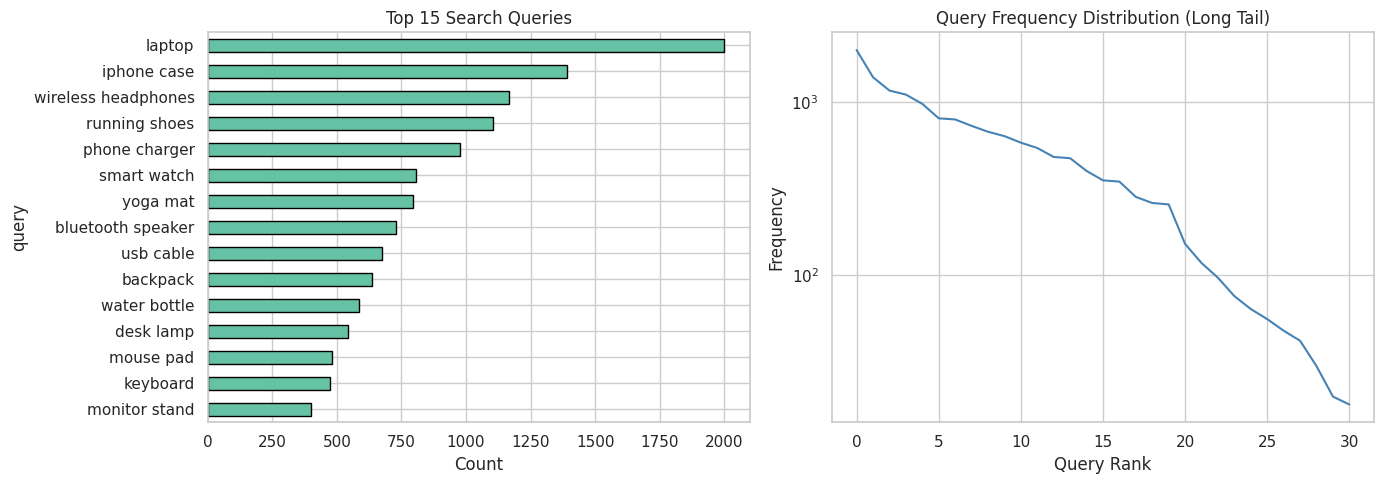
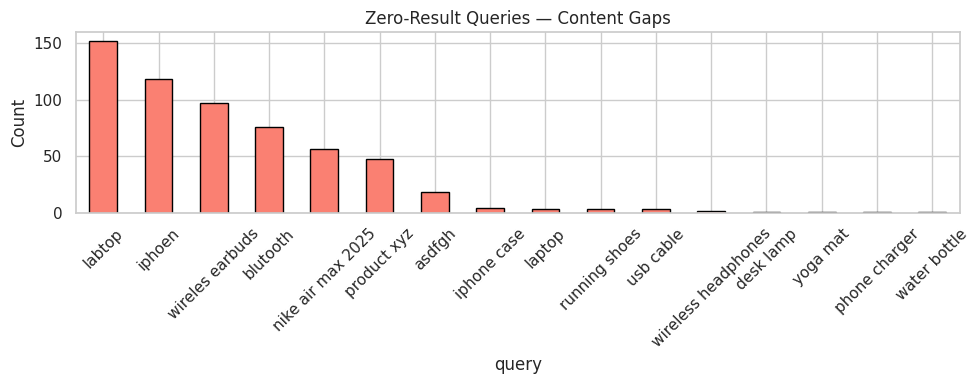
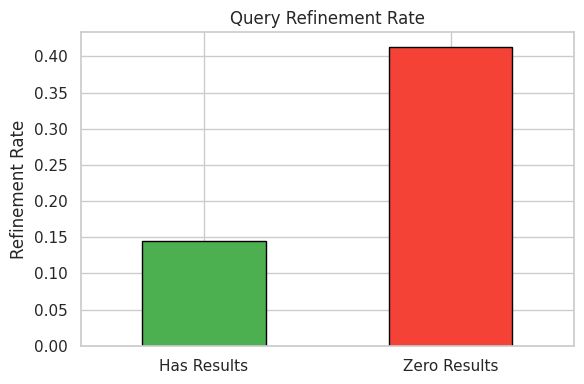
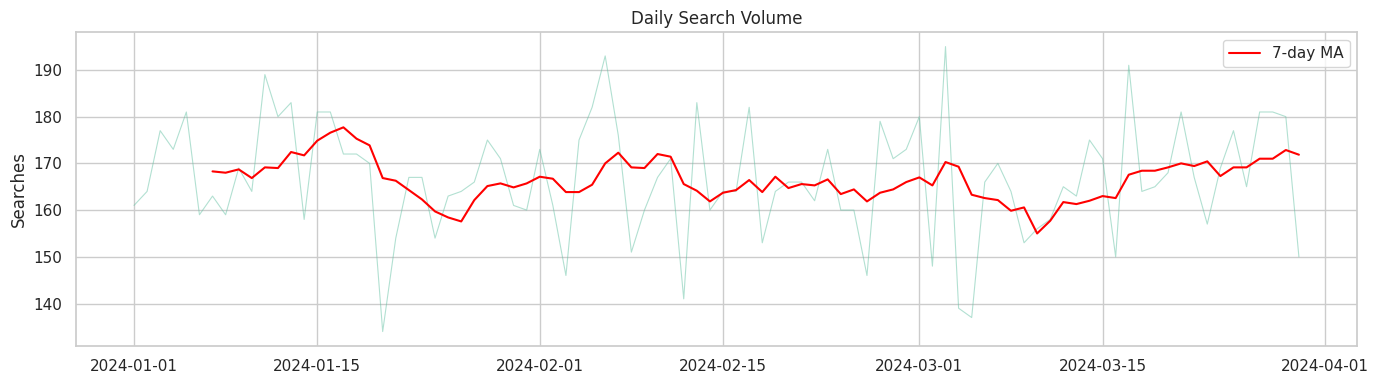
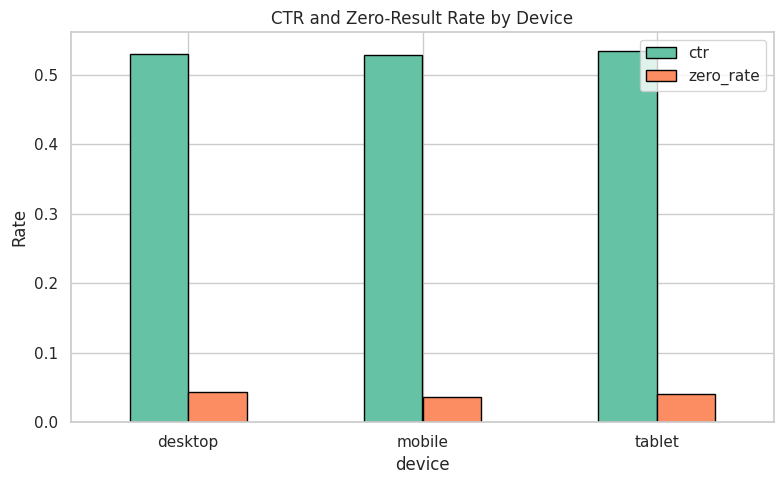

Python code for these plots, in order:
import warnings
warnings.filterwarnings('ignore')
import matplotlib
matplotlib.use('Agg')

import numpy as np
import pandas as pd
import matplotlib.pyplot as plt
import seaborn as sns
from collections import Counter
sns.set_theme(style='whitegrid', palette='Set2')
np.random.seed(42)
print('Imports OK')

import os
SAVE_DIR = os.path.dirname(os.path.abspath('__file__'))
print(f'Save dir: {SAVE_DIR}')

np.random.seed(42)
n = 15000

# Query corpus with popularity weights
queries_pool = {
    'laptop': 500, 'iphone case': 350, 'wireless headphones': 300,
    'running shoes': 280, 'yoga mat': 200, 'bluetooth speaker': 180,
    'usb cable': 170, 'backpack': 160, 'water bottle': 150, 'desk lamp': 140,
    'mouse pad': 130, 'keyboard': 120, 'monitor stand': 110, 'webcam': 100,
    'phone charger': 250, 'tablet': 90, 'smart watch': 200, 'air purifier': 80,
    'coffee maker': 70, 'standing desk': 60,
    # Zero-result / misspelled queries
    'labtop': 40, 'iphoen': 30, 'wireles earbuds': 25, 'blutooth': 20,
    'nike air max 2025': 15, 'product xyz': 10, 'asdfgh': 5,
    # Long-tail
    'ergonomic split keyboard': 12, 'noise cancelling headphones under 50': 18,
    'best laptop for programming 2024': 8, 'cat bed heated': 6,
}

q_names = list(queries_pool.keys())
q_weights = np.array(list(queries_pool.values()), dtype=float)
q_weights /= q_weights.sum()

queries = np.random.choice(q_names, size=n, p=q_weights)
dates = pd.date_range('2024-01-01', periods=90, freq='D')
search_dates = np.random.choice(dates, size=n)
device = np.random.choice(['desktop', 'mobile', 'tablet'], size=n, p=[0.40, 0.50, 0.10])

# Zero-result queries
zero_result_terms = {'labtop', 'iphoen', 'wireles earbuds', 'blutooth',
                     'nike air max 2025', 'product xyz', 'asdfgh'}

results_count = []
clicked = []
refined = []
for q in queries:
    if q in zero_result_terms:
        results_count.append(0)
        clicked.append(0)
        refined.append(int(np.random.random() < 0.4))
    else:
        rc = int(np.random.lognormal(3, 1))
        rc = min(rc, 500)
        results_count.append(rc)
        clicked.append(int(np.random.random() < 0.55))
        refined.append(int(np.random.random() < 0.15))

# Intent classification
intent_map = {
    'laptop': 'transactional', 'iphone case': 'transactional',
    'wireless headphones': 'transactional', 'running shoes': 'transactional',
    'best laptop for programming 2024': 'informational',
    'noise cancelling headphones under 50': 'informational',
    'nike air max 2025': 'navigational', 'usb cable': 'transactional',
}

df = pd.DataFrame({
    'date': search_dates, 'query': queries, 'device': device,
    'results_count': results_count, 'clicked': clicked, 'refined': refined
})
df['zero_result'] = (df['results_count'] == 0).astype(int)
df['intent'] = df['query'].map(lambda q: intent_map.get(q, 'transactional'))
df['month'] = df['date'].dt.to_period('M')
df['day_of_week'] = df['date'].dt.day_name()

print(f'Dataset: {df.shape}')
print(f'Unique queries: {df["query"].nunique()}')
print(f'Zero-result rate: {df["zero_result"].mean():.3f}')
df.head()

print(f'Missing values: {df.isnull().sum().sum()}')
print(f'Date range: {df["date"].min()} to {df["date"].max()}')
print(f'\nDevice distribution:\n{df["device"].value_counts()}')
print(f'\nZero-result queries: {df["zero_result"].sum()} / {len(df)} ({df["zero_result"].mean()*100:.1f}%)')

query_counts = df['query'].value_counts()
fig, axes = plt.subplots(1, 2, figsize=(14, 5))

# Top 15 queries
query_counts.head(15).plot.barh(ax=axes[0], edgecolor='black')
axes[0].set_title('Top 15 Search Queries')
axes[0].set_xlabel('Count')
axes[0].invert_yaxis()

# Long-tail distribution
axes[1].plot(range(len(query_counts)), query_counts.values, color='steelblue')
axes[1].set_title('Query Frequency Distribution (Long Tail)')
axes[1].set_xlabel('Query Rank')
axes[1].set_ylabel('Frequency')
axes[1].set_yscale('log')
plt.tight_layout()
plt.savefig(os.path.join(SAVE_DIR, 'query_distribution.png'), dpi=100, bbox_inches='tight')
plt.show()

# Coverage stats
top10_share = query_counts.head(10).sum() / len(df) * 100
print(f'Top 10 queries account for {top10_share:.1f}% of all searches')

zero_df = df[df['zero_result'] == 1]
zero_counts = zero_df['query'].value_counts()
print('Zero-result queries (content gaps):')
print(zero_counts)

fig, ax = plt.subplots(figsize=(10, 4))
zero_counts.plot.bar(ax=ax, color='salmon', edgecolor='black')
ax.set_title('Zero-Result Queries — Content Gaps')
ax.set_ylabel('Count')
ax.tick_params(axis='x', rotation=45)
plt.tight_layout()
plt.savefig(os.path.join(SAVE_DIR, 'zero_result_queries.png'), dpi=100, bbox_inches='tight')
plt.show()

# CTR by query (non-zero results only)
non_zero = df[df['zero_result'] == 0]
ctr_by_query = non_zero.groupby('query').agg(
    searches=('clicked', 'count'),
    clicks=('clicked', 'sum')
)
ctr_by_query['ctr'] = (ctr_by_query['clicks'] / ctr_by_query['searches']).round(3)
ctr_by_query = ctr_by_query.sort_values('searches', ascending=False)
print('CTR for top queries:')
print(ctr_by_query.head(15))

# CTR by device
ctr_device = non_zero.groupby('device')['clicked'].mean()
print(f'\nCTR by device:\n{ctr_device.round(3)}')

refine_rate = df.groupby('zero_result')['refined'].mean()
print('Refinement rate:')
print(f'  Zero-result queries: {refine_rate[1]:.3f}')
print(f'  Has-result queries:  {refine_rate[0]:.3f}')
print(f'\nUsers refine {refine_rate[1]/refine_rate[0]:.1f}× more often after zero results')

fig, ax = plt.subplots(figsize=(6, 4))
refine_rate.index = ['Has Results', 'Zero Results']
refine_rate.plot.bar(ax=ax, color=['#4CAF50', '#F44336'], edgecolor='black')
ax.set_title('Query Refinement Rate')
ax.set_ylabel('Refinement Rate')
ax.tick_params(axis='x', rotation=0)
plt.tight_layout()
plt.savefig(os.path.join(SAVE_DIR, 'refinement_rate.png'), dpi=100, bbox_inches='tight')
plt.show()

daily_vol = df.groupby('date').size()
fig, ax = plt.subplots(figsize=(14, 4))
ax.plot(daily_vol.index, daily_vol.values, alpha=0.5, linewidth=0.8)
ax.plot(daily_vol.index, daily_vol.rolling(7).mean(), color='red', linewidth=1.5, label='7-day MA')
ax.set_title('Daily Search Volume')
ax.set_ylabel('Searches')
ax.legend()
plt.tight_layout()
plt.savefig(os.path.join(SAVE_DIR, 'search_volume.png'), dpi=100, bbox_inches='tight')
plt.show()

fig, ax = plt.subplots(figsize=(8, 5))
device_stats = df.groupby('device').agg(
    searches=('query', 'count'),
    avg_results=('results_count', 'mean'),
    ctr=('clicked', 'mean'),
    zero_rate=('zero_result', 'mean')
).round(3)
print(device_stats)

device_stats[['ctr', 'zero_rate']].plot.bar(ax=ax, edgecolor='black')
ax.set_title('CTR and Zero-Result Rate by Device')
ax.set_ylabel('Rate')
ax.tick_params(axis='x', rotation=0)
plt.tight_layout()
plt.savefig(os.path.join(SAVE_DIR, 'device_search.png'), dpi=100, bbox_inches='tight')
plt.show()
